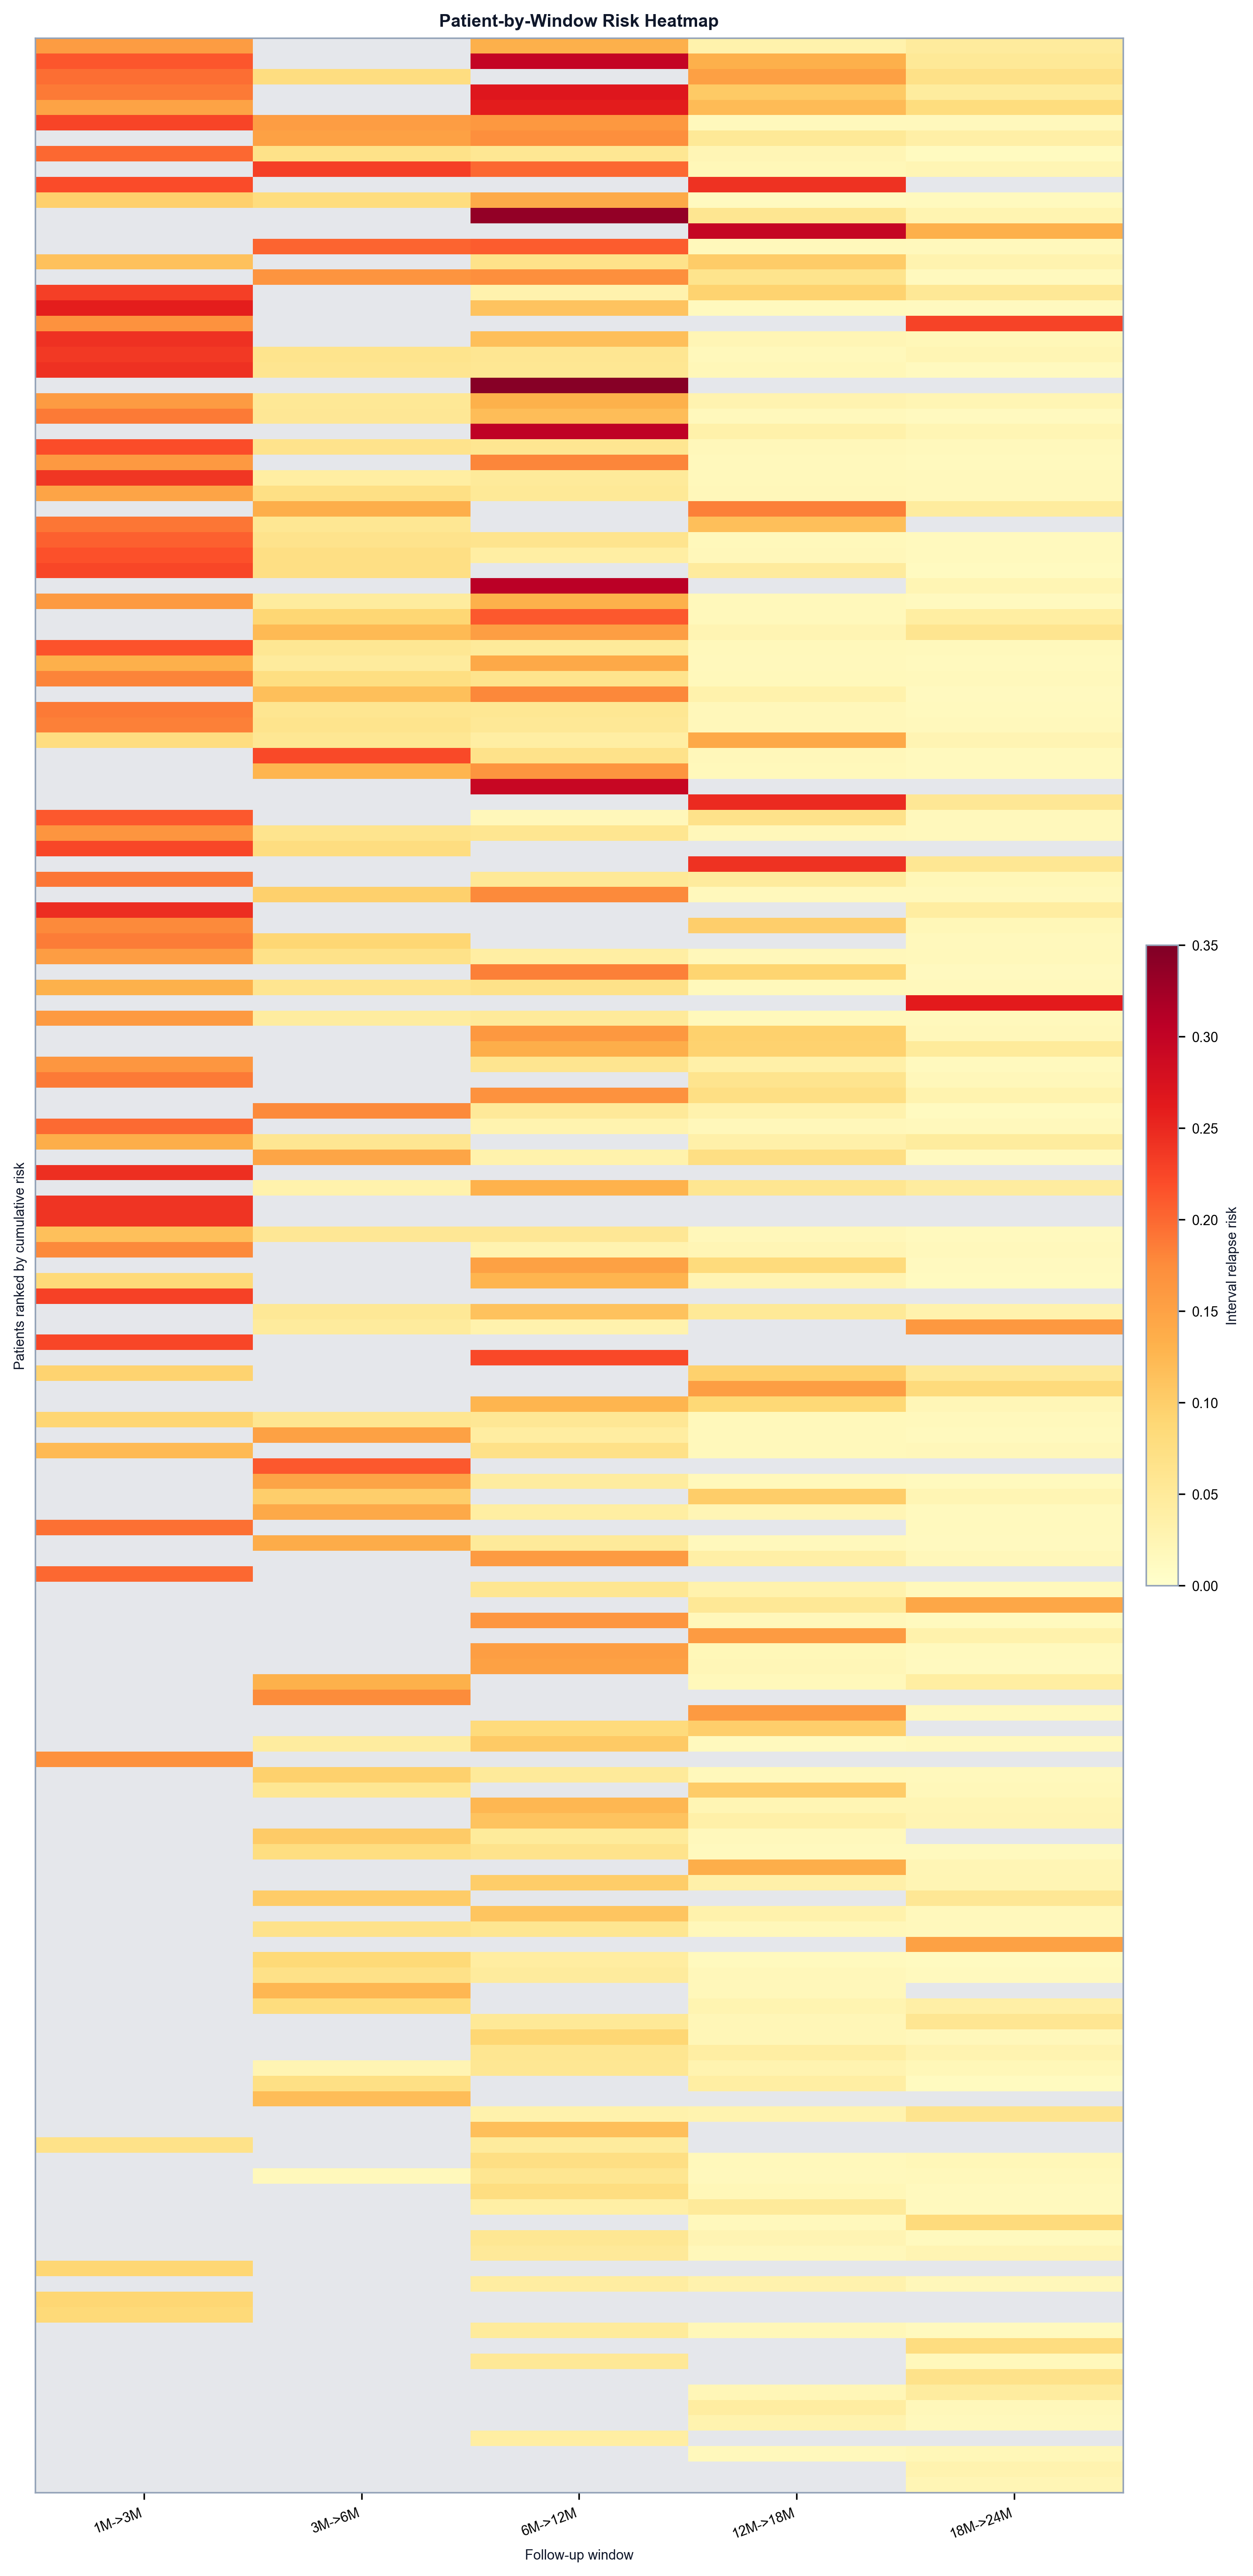

Data behind this chart, as committed beside it:
Patient_ID, 1M->3M, 3M->6M, 6M->12M, 12M->18M, 18M->24M
210718, 0.1571, , 0.1334, 0.03212, 0.04753
210401, 0.2129, , 0.2978, 0.1335, 0.05258
210441, 0.1956, 0.07677, , 0.1529, 0.06905
210749, 0.1886, , 0.2678, 0.1041, 0.04603
210850, 0.1483, , 0.2609, 0.1213, 0.07853
210423, 0.2261, 0.1552, 0.1624, 0.01574, 0.01564
210514, , 0.1509, 0.1716, 0.05299, 0.03734
210417, 0.2, 0.06829, 0.05629, 0.02233, 0.01206
210434, , 0.2305, 0.2005, 0.01947, 0.02417
210909, 0.221, , , 0.2413, 
210825, 0.09782, 0.07868, 0.1407, 0.01299, 0.01478
210538, , , 0.3359, 0.05916, 0.02661
210807, , , , 0.2967, 0.1337
210509, , 0.2036, 0.208, 0.01663, 0.01523
210604, 0.1146, , 0.06582, 0.1015, 0.02911
210405, , 0.166, 0.1714, 0.06359, 0.01438
210621, 0.2303, , 0.03023, 0.09318, 0.05388
210602, 0.259, , 0.1108, 0.01469, 0.01251
210741, 0.1692, , , , 0.228
210513, 0.2423, , 0.1166, 0.02235, 0.01942
210927, 0.2362, 0.06354, 0.05844, 0.01754, 0.02336
210829, 0.2425, 0.06059, 0.05627, 0.02013, 0.01268
210752, , , 0.3439, , 
210906, 0.1572, 0.05381, 0.1322, 0.02783, 0.02387
210742, 0.1881, 0.05546, 0.1179, 0.01598, 0.01315
210304, , , 0.3026, 0.03332, 0.02396
210528, 0.2193, 0.06495, 0.05978, 0.01787, 0.0163
210726, 0.16, , 0.1797, 0.01545, 0.01432
210638, 0.2392, 0.04136, 0.05036, 0.01743, 0.01581
210603, 0.1467, 0.07237, 0.05268, 0.0187, 0.01536
210901, , 0.1359, , 0.1841, 0.04637
210315, 0.1914, 0.0571, , 0.117, 
210922, 0.2057, 0.06546, 0.06175, 0.01762, 0.01399
210923, 0.2161, 0.07295, 0.04002, 0.01903, 0.01409
210539, 0.2253, 0.07372, , 0.04723, 0.01226
210515, , , 0.3076, , 0.02382
210409, 0.159, 0.04547, 0.1316, 0.01758, 0.01287
210715, , 0.0891, 0.2107, 0.01759, 0.0412
210464, , 0.1222, 0.1534, 0.02592, 0.06069
210429, 0.2149, 0.05678, 0.05038, 0.01747, 0.0157
210914, 0.1338, 0.04727, 0.1421, 0.0159, 0.01372
210615, 0.1809, 0.07395, 0.06398, 0.01686, 0.01547
210848, , 0.1173, 0.1791, 0.03189, 0.01342
210431, 0.1874, 0.05912, 0.05728, 0.01821, 0.014
210637, 0.1833, 0.06391, 0.05415, 0.01781, 0.01629
210309, 0.07782, 0.05652, 0.04053, 0.141, 0.02564
210510, , 0.2219, 0.06621, 0.01849, 0.01371
210626, , 0.1277, 0.1644, 0.01712, 0.01499
210529, , , 0.2937, , 
210907, , , , 0.2484, 0.0548
210512, 0.2116, , 0.01814, 0.06656, 0.01589
210928, 0.1653, 0.0617, 0.05962, 0.0178, 0.01612
210642, 0.2253, 0.07664, , , 
210723, , , , 0.2407, 0.05672
210841, 0.1906, , 0.0526, 0.04694, 0.0194
210803, , 0.09782, 0.1764, 0.01601, 0.01504
210925, 0.245, , , , 0.04298
210627, 0.1771, , , 0.09955, 0.01936
210318, 0.187, 0.08893, , , 0.01586
210743, 0.1547, 0.06795, 0.03987, 0.01892, 0.01687
... 99 more rows
